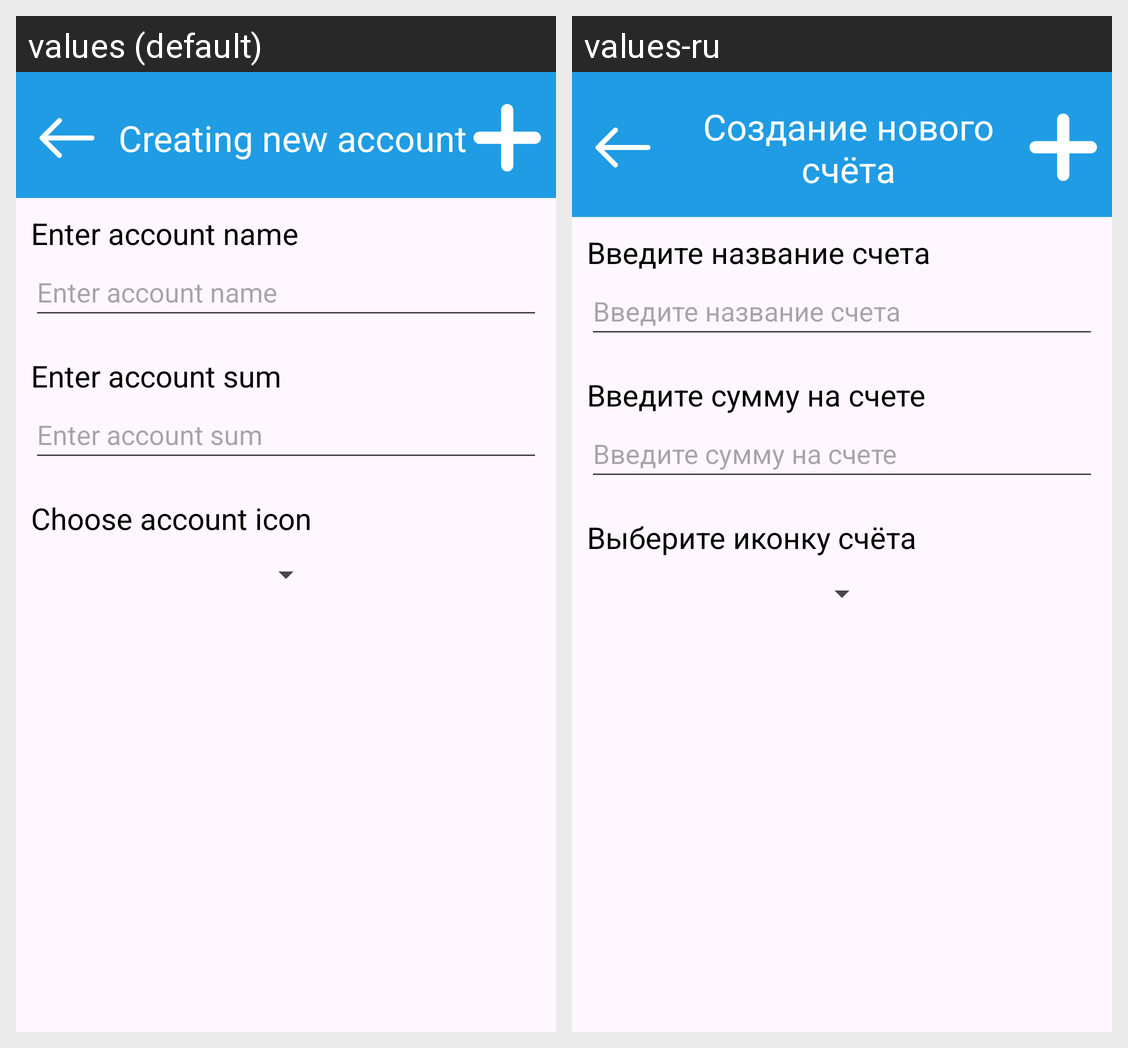

The Android screen above is rendered under two locales of the same app. Produce the string resources it draws, with the default and per-locale values.
Android screen res/layout/fragment_create_new_account.xml rendered under 2 locales, left to right: values (default), values-ru. Device: Nexus 5 (rendered at 1080×1920; each locale shown at half size, 540×960, under a caption strip naming it); theme Theme.LookToMoney.
Strings drawn on this screen, with the default value and each locale's value (text and hints the layout hard-codes, and strings that could not be matched under every locale, appear in the picture but are not listed):

create_new_acc
  values: Creating new account
  values-ru: Создание нового счёта

input_acc_name
  values: Enter account name
  values-ru: Введите название счета

input_acc_sum
  values: Enter account sum
  values-ru: Введите сумму на счете

input_acc_icon
  values: Choose account icon
  values-ru: Выберите иконку счёта
